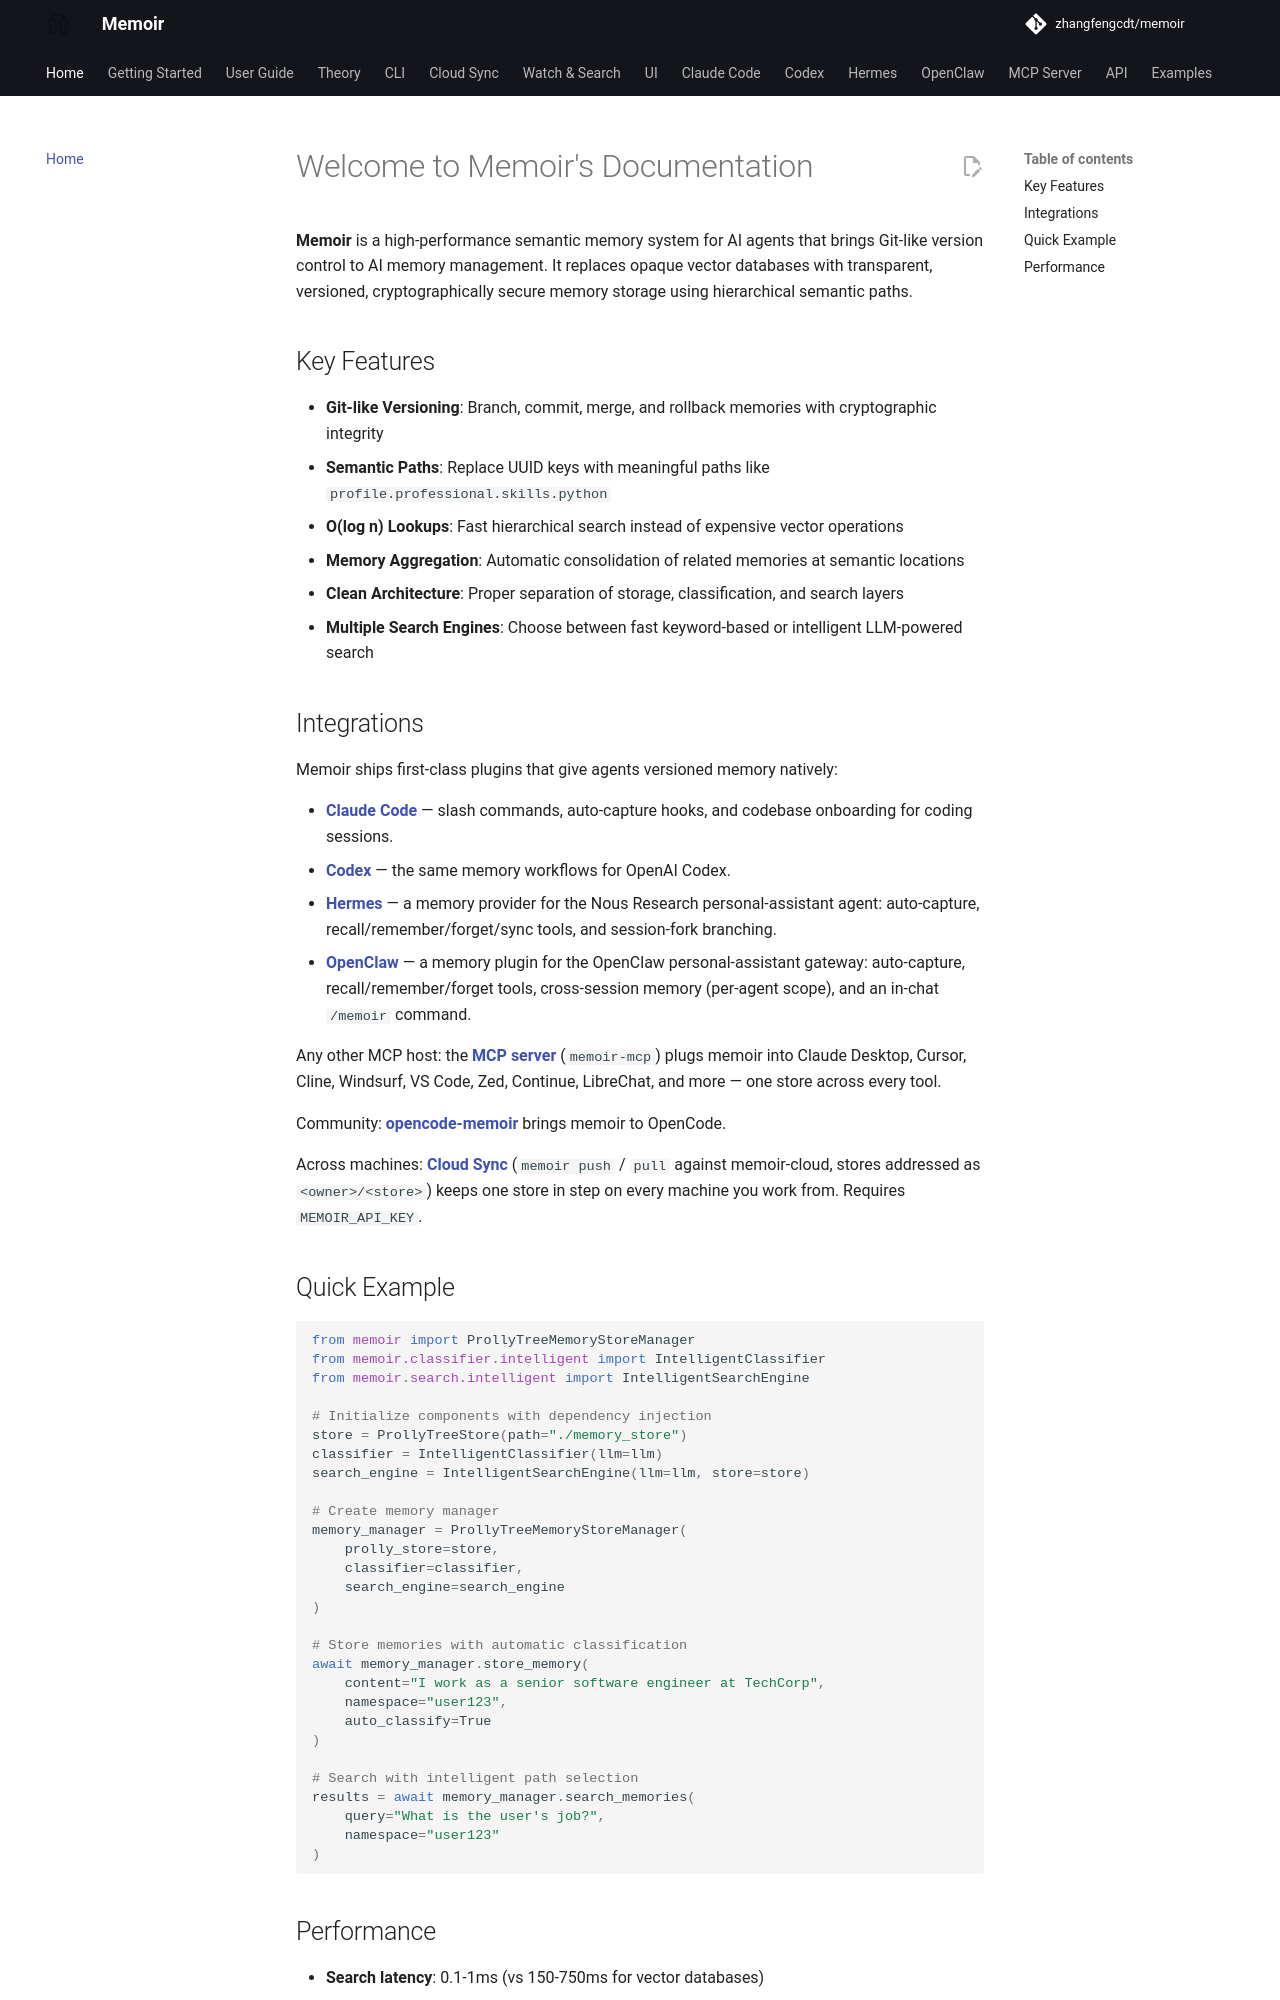

repository: SrihariLegend/memoir · page: index.html · generator: mkdocs

# Welcome to Memoir's Documentation

**Memoir** is a high-performance semantic memory system for AI agents that brings Git-like version control to AI memory management. It replaces opaque vector databases with transparent, versioned, cryptographically secure memory storage using hierarchical semantic paths.

## Key Features

* **Git-like Versioning**: Branch, commit, merge, and rollback memories with cryptographic integrity
* **Semantic Paths**: Replace UUID keys with meaningful paths like `profile.professional.skills.python`
* **O(log n) Lookups**: Fast hierarchical search instead of expensive vector operations
* **Memory Aggregation**: Automatic consolidation of related memories at semantic locations
* **Clean Architecture**: Proper separation of storage, classification, and search layers
* **Multiple Search Engines**: Choose between fast keyword-based or intelligent LLM-powered search

## Integrations

Memoir ships first-class plugins that give agents versioned memory natively:

* **[Claude Code](claude_code.md)** — slash commands, auto-capture hooks, and codebase onboarding for coding sessions.
* **[Codex](codex.md)** — the same memory workflows for OpenAI Codex.
* **[Hermes](hermes.md)** — a memory provider for the Nous Research personal-assistant agent: auto-capture, recall/remember/forget/sync tools, and session-fork branching.
* **[OpenClaw](openclaw.md)** — a memory plugin for the OpenClaw personal-assistant gateway: auto-capture, recall/remember/forget tools, cross-session memory (per-agent scope), and an in-chat `/memoir` command.

Any other MCP host: the **[MCP server](mcp.md)** (`memoir-mcp`) plugs memoir into Claude Desktop, Cursor, Cline, Windsurf, VS Code, Zed, Continue, LibreChat, and more — one store across every tool.

Community: **[opencode-memoir](https://github.com/disafronov/opencode-memoir)** brings memoir to OpenCode.

Across machines: **[Cloud Sync](cloud.md)** (`memoir push` / `pull` against memoir-cloud, stores addressed as `<owner>/<store>`) keeps one store in step on every machine you work from. Requires `MEMOIR_API_KEY`.
